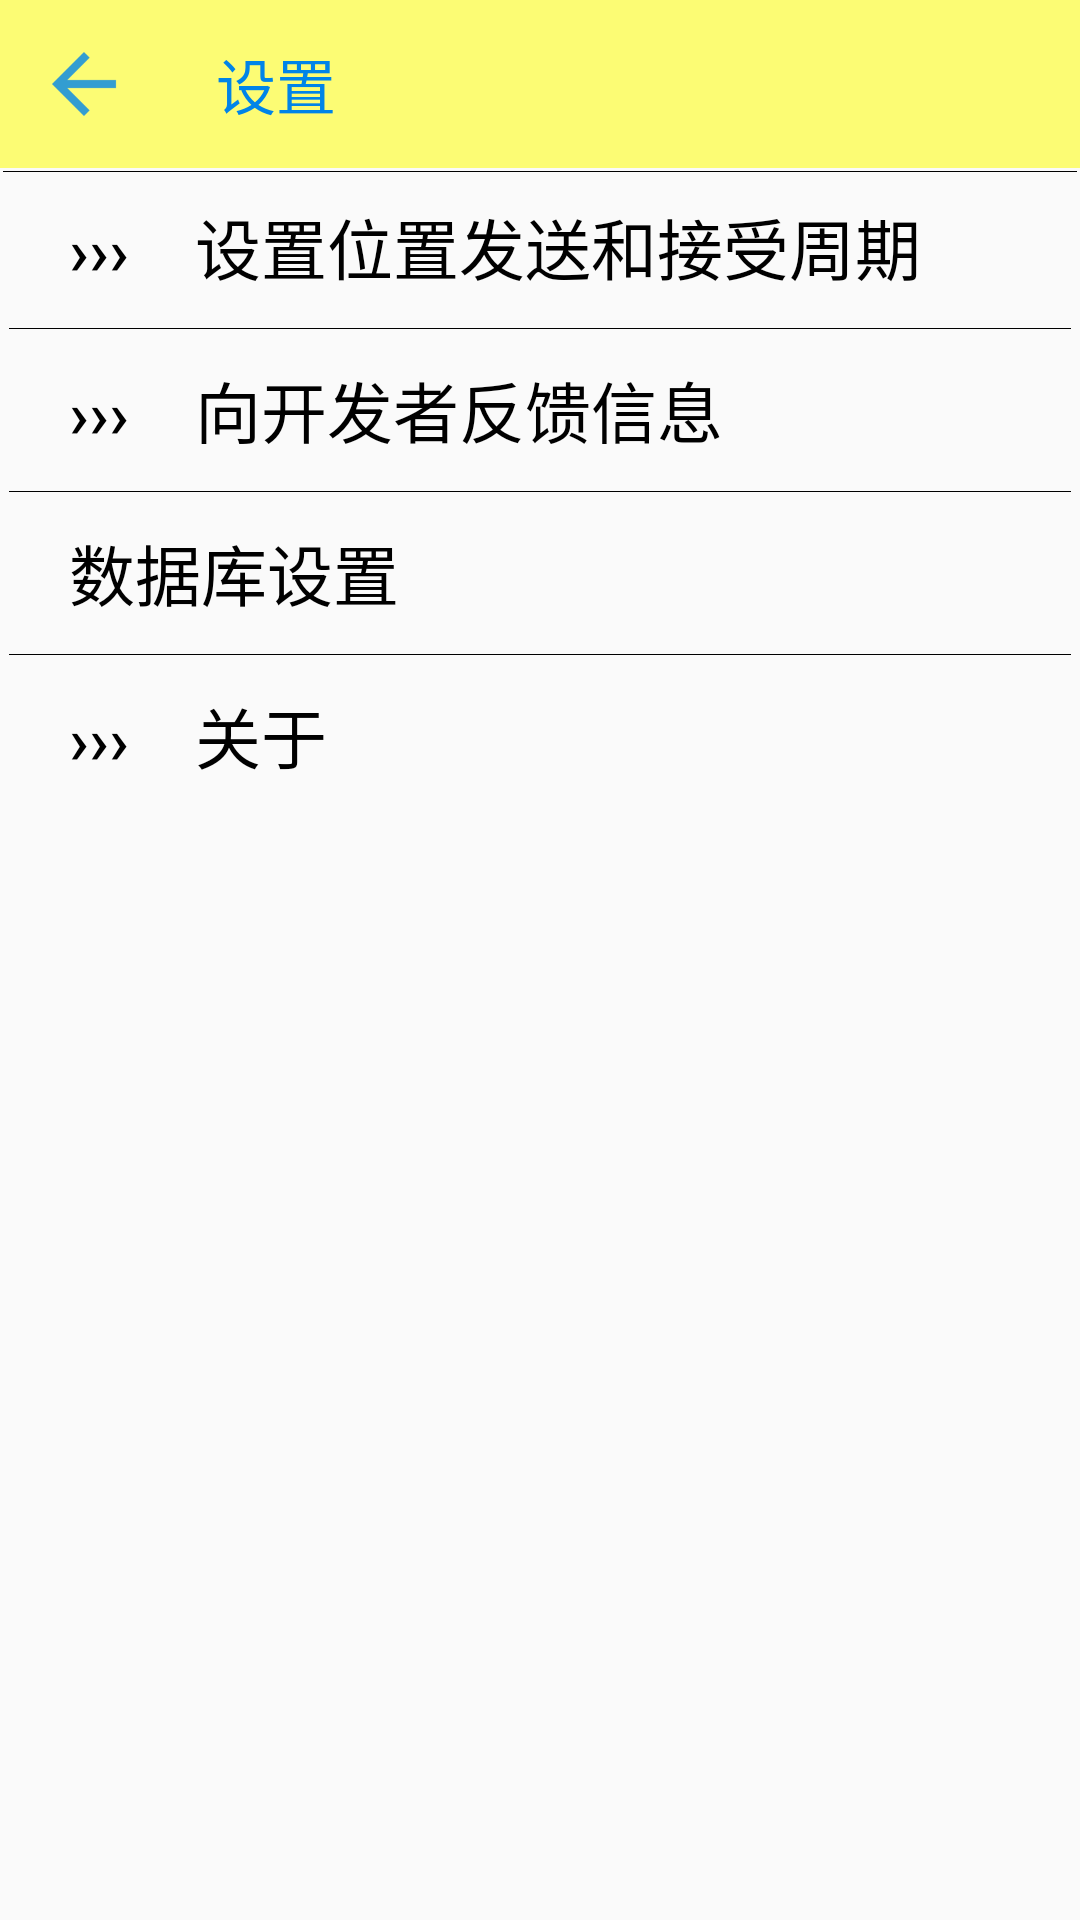

Write the Android layout XML for this screen, with the resource values it uses.
<!-- AndroidManifest.xml: application theme Theme.AppCompat.Light.NoActionBar -->
<!-- res/layout/activity_setting.xml -->
<?xml version="1.0" encoding="utf-8"?>
<android.support.constraint.ConstraintLayout xmlns:android="http://schemas.android.com/apk/res/android"
    xmlns:app="http://schemas.android.com/apk/res-auto"
    xmlns:tools="http://schemas.android.com/tools"
    android:layout_width="match_parent"
    android:layout_height="match_parent"
    tools:context=".SettingActivity">
    <LinearLayout
        android:layout_width="match_parent"
        android:layout_height="match_parent"
        android:orientation="vertical">

        <android.support.v7.widget.Toolbar
            android:id="@+id/tb_setting"
            android:layout_width="match_parent"
            android:layout_height="wrap_content"
            android:background="@color/half_yellow"
            app:navigationIcon="@drawable/ic_action_back"
            app:title="@string/settingsPage"
            app:titleTextColor="@color/half_blue" />
        <View
            android:layout_width="match_parent"
            android:layout_height="1px"
            android:background="@color/black"
            android:layout_margin="1dp"/>

        <Button
            android:id="@+id/btn_locationFre"
            android:layout_width="match_parent"
            android:layout_height="wrap_content"
            android:background="@color/transparent"
            android:gravity="start|center"
            android:padding="3dp"
            android:text="@string/locationFre"
            android:textColor="@color/black"
            android:textSize="22sp"
            android:layout_marginLeft="20dp"/>

        <View
            android:layout_width="match_parent"
            android:layout_height="1px"
            android:background="@color/black"
            android:layout_margin="3dp"/>
        <Button
            android:id="@+id/btn_report"
            android:layout_width="match_parent"
            android:layout_height="wrap_content"
            android:background="@color/transparent"
            android:gravity="start|center"
            android:padding="3dp"
            android:text="@string/report"
            android:textColor="@color/black"
            android:textSize="22sp"
            android:layout_marginLeft="20dp"/>

        <View
            android:layout_width="match_parent"
            android:layout_height="1px"
            android:background="@color/black"
            android:layout_margin="3dp"/>

        <Button
            android:id="@+id/btn_db_settings"
            android:layout_width="match_parent"
            android:layout_height="wrap_content"
            android:background="@color/transparent"
            android:gravity="start|center"
            android:padding="3dp"
            android:text="数据库设置"
            android:textColor="@color/black"
            android:textSize="22sp"
            android:layout_marginLeft="20dp"/>

        <View
            android:layout_width="match_parent"
            android:layout_height="1px"
            android:background="@color/black"
            android:layout_margin="3dp"/>

        <Button
            android:id="@+id/btn_about"
            android:layout_width="match_parent"
            android:layout_height="wrap_content"
            android:background="@color/transparent"
            android:gravity="start|center"
            android:padding="3dp"
            android:text="@string/about"
            android:textColor="@color/black"
            android:textSize="22sp"
            android:layout_marginLeft="20dp"/>
    </LinearLayout>

</android.support.constraint.ConstraintLayout>
<!-- resources referenced by this layout -->
<resources>
  <color name="black">#ff000000</color>
  <color name="half_blue">#ff0084e8</color>
  <color name="half_yellow">#88ffff00</color>
  <color name="transparent">#00ffffff</color>
  <!-- drawable ic_action_back: png bitmap (drawable-hdpi, 336 bytes) -->
  <string name="about">›››　关于</string>
  <string name="locationFre">›››　设置位置发送和接受周期</string>
  <string name="report">›››　向开发者反馈信息</string>
  <string name="settingsPage">设置</string>
</resources>
